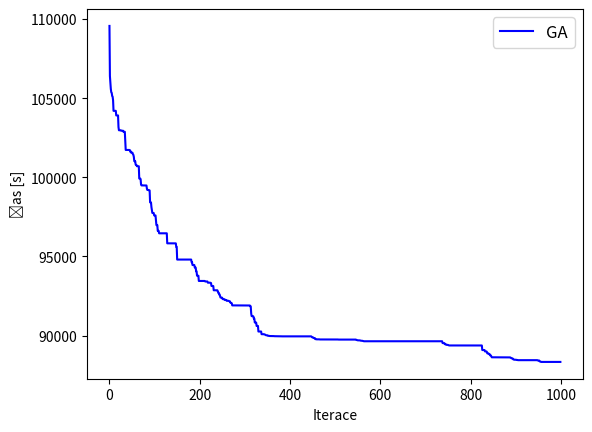

The matplotlib source for this figure:
import matplotlib.pyplot as plt

fig, ax = plt.subplots()

ga = [109564, 106395, 105964, 105584, 105370, 105335, 105135, 105094, 104865, 104199, 104199, 104199, 104199, 104199, 104199, 103909, 103909, 103909, 103909, 103909, 103169, 102972, 102972, 102972, 102972, 102972, 102941, 102941, 102941, 102941, 102941, 102877, 102877, 102877, 102877, 102272, 101728, 101728, 101728, 101728, 101728, 101728, 101728, 101728, 101728, 101694, 101694, 101575, 101575, 101575, 101549, 101549, 101455, 101418, 101288, 101019, 101019, 101019, 100812, 100772, 100772, 100699, 100699, 100699, 100699, 100699, 99922, 99922, 99922, 99884, 99543, 99489, 99489, 99483, 99483, 99483, 99483, 99483, 99483, 99483, 99483, 99483, 99483, 99271, 99200, 99200, 99200, 99200, 99171, 99171, 98414, 98414, 98414, 98113, 97931, 97749, 97744, 97744, 97744, 97593, 97593, 97593, 97593, 97255, 96980, 96980, 96980, 96616, 96616, 96616, 96462, 96462, 96462, 96462, 96462, 96462, 96462, 96462, 96462, 96462, 96462, 96462, 96462, 96462, 96462, 96462, 96462, 96462, 95829, 95829, 95829, 95829, 95829, 95829, 95829, 95829, 95829, 95829, 95829, 95826, 95826, 95826, 95826, 95826, 95826, 95826, 95826, 95826, 95600, 95599, 94803, 94803, 94803, 94803, 94803, 94803, 94803, 94803, 94803, 94803, 94803, 94803, 94803, 94803, 94803, 94803, 94803, 94803, 94803, 94803, 94803, 94803, 94803, 94803, 94803, 94803, 94803, 94803, 94803, 94803, 94803, 94803, 94637, 94637, 94457, 94457, 94457, 94457, 94457, 94299, 94299, 94299, 94059, 94059, 93783, 93783, 93783, 93783, 93451, 93451, 93451, 93451, 93451, 93451, 93451, 93451, 93451, 93451, 93451, 93451, 93451, 93451, 93418, 93418, 93418, 93418, 93418, 93418, 93342, 93342, 93342, 93342, 93342, 93342, 93328, 93319, 93136, 93136, 93136, 93136, 93129, 92863, 92863, 92863, 92863, 92863, 92863, 92863, 92863, 92863, 92804, 92709, 92709, 92602, 92602, 92498, 92403, 92403, 92403, 92403, 92335, 92335, 92296, 92296, 92296, 92296, 92246, 92246, 92246, 92246, 92196, 92196, 92196, 92196, 92196, 92180, 92160, 92160, 92085, 92059, 92058, 92043, 91908, 91908, 91908, 91908, 91908, 91908, 91908, 91908, 91908, 91907, 91907, 91907, 91907, 91907, 91907, 91907, 91907, 91905, 91903, 91903, 91903, 91903, 91903, 91903, 91903, 91903, 91902, 91902, 91902, 91902, 91902, 91902, 91902, 91902, 91902, 91902, 91902, 91902, 91902, 91901, 91848, 91848, 91399, 91230, 91230, 91230, 91230, 91195, 91068, 91068, 90825, 90825, 90825, 90825, 90609, 90609, 90609, 90609, 90257, 90257, 90257, 90257, 90257, 90257, 90257, 90088, 90088, 90088, 90088, 90088, 90088, 90073, 90073, 90054, 90043, 90020, 90020, 90020, 90018, 89987, 89987, 89980, 89980, 89972, 89972, 89972, 89967, 89967, 89967, 89967, 89967, 89967, 89967, 89961, 89961, 89961, 89961, 89961, 89961, 89961, 89961, 89961, 89955, 89954, 89954, 89954, 89954, 89954, 89954, 89951, 89951, 89951, 89951, 89951, 89951, 89951, 89951, 89951, 89951, 89951, 89951, 89951, 89951, 89951, 89951, 89951, 89951, 89951, 89951, 89951, 89951, 89951, 89951, 89951, 89951, 89951, 89951, 89951, 89951, 89951, 89951, 89951, 89951, 89951, 89951, 89951, 89951, 89951, 89951, 89951, 89951, 89951, 89951, 89951, 89951, 89951, 89951, 89951, 89951, 89951, 89951, 89951, 89951, 89951, 89951, 89951, 89951, 89951, 89951, 89951, 89951, 89951, 89951, 89951, 89951, 89951, 89915, 89889, 89889, 89889, 89856, 89842, 89842, 89842, 89776, 89776, 89776, 89763, 89763, 89763, 89763, 89763, 89763, 89763, 89755, 89755, 89753, 89753, 89753, 89753, 89753, 89753, 89753, 89753, 89753, 89753, 89753, 89753, 89753, 89753, 89753, 89753, 89753, 89753, 89753, 89753, 89753, 89753, 89753, 89753, 89753, 89753, 89753, 89753, 89753, 89753, 89753, 89753, 89753, 89753, 89753, 89753, 89753, 89753, 89753, 89747, 89747, 89747, 89747, 89747, 89747, 89747, 89747, 89747, 89747, 89747, 89747, 89747, 89747, 89747, 89747, 89747, 89747, 89747, 89747, 89747, 89747, 89747, 89747, 89747, 89747, 89747, 89747, 89747, 89747, 89747, 89747, 89747, 89747, 89747, 89747, 89747, 89747, 89747, 89747, 89721, 89721, 89709, 89701, 89701, 89701, 89701, 89696, 89696, 89684, 89676, 89676, 89671, 89671, 89663, 89655, 89642, 89642, 89642, 89642, 89642, 89642, 89642, 89642, 89642, 89642, 89642, 89642, 89642, 89642, 89642, 89642, 89642, 89642, 89642, 89642, 89642, 89642, 89642, 89642, 89642, 89642, 89642, 89642, 89642, 89642, 89642, 89642, 89642, 89642, 89642, 89642, 89642, 89642, 89642, 89642, 89642, 89642, 89642, 89642, 89642, 89642, 89642, 89642, 89642, 89642, 89642, 89642, 89642, 89642, 89642, 89642, 89642, 89642, 89642, 89642, 89642, 89642, 89642, 89642, 89642, 89642, 89642, 89642, 89642, 89642, 89642, 89642, 89642, 89642, 89642, 89642, 89642, 89642, 89642, 89642, 89642, 89642, 89642, 89642, 89642, 89642, 89642, 89642, 89642, 89642, 89642, 89642, 89642, 89642, 89642, 89642, 89642, 89642, 89642, 89642, 89642, 89642, 89642, 89642, 89642, 89642, 89642, 89642, 89642, 89642, 89642, 89642, 89642, 89642, 89642, 89642, 89642, 89642, 89642, 89642, 89642, 89642, 89642, 89642, 89642, 89642, 89642, 89642, 89642, 89642, 89642, 89642, 89642, 89642, 89642, 89642, 89642, 89642, 89642, 89642, 89642, 89642, 89642, 89642, 89642, 89642, 89642, 89642, 89642, 89642, 89642, 89642, 89642, 89642, 89642, 89642, 89642, 89642, 89642, 89642, 89642, 89642, 89642, 89642, 89642, 89642, 89642, 89642, 89642, 89642, 89642, 89642, 89642, 89642, 89642, 89528, 89528, 89528, 89525, 89522, 89459, 89459, 89455, 89418, 89418, 89412, 89412, 89412, 89392, 89381, 89376, 89376, 89376, 89376, 89376, 89376, 89376, 89376, 89376, 89376, 89375, 89375, 89375, 89375, 89375, 89375, 89375, 89375, 89375, 89375, 89375, 89375, 89375, 89375, 89375, 89375, 89375, 89375, 89375, 89375, 89375, 89375, 89375, 89375, 89375, 89375, 89375, 89375, 89375, 89375, 89375, 89375, 89375, 89375, 89375, 89375, 89375, 89375, 89375, 89375, 89375, 89375, 89375, 89375, 89375, 89375, 89375, 89375, 89375, 89375, 89375, 89375, 89375, 89375, 89375, 89375, 89375, 89375, 89375, 89375, 89375, 89375, 89375, 89087, 89087, 89087, 89087, 89085, 89084, 89000, 89000, 89000, 89000, 88980, 88880, 88880, 88880, 88844, 88844, 88836, 88755, 88755, 88747, 88681, 88629, 88629, 88629, 88629, 88629, 88629, 88625, 88625, 88625, 88625, 88625, 88625, 88625, 88625, 88625, 88625, 88625, 88625, 88625, 88625, 88625, 88625, 88625, 88625, 88625, 88625, 88625, 88625, 88625, 88625, 88625, 88625, 88625, 88625, 88625, 88622, 88622, 88622, 88622, 88622, 88621, 88621, 88595, 88586, 88561, 88561, 88561, 88520, 88488, 88488, 88476, 88476, 88476, 88476, 88472, 88460, 88460, 88458, 88447, 88447, 88447, 88447, 88447, 88447, 88447, 88447, 88447, 88447, 88447, 88447, 88447, 88447, 88447, 88447, 88447, 88447, 88447, 88447, 88447, 88447, 88447, 88447, 88447, 88447, 88447, 88447, 88447, 88447, 88447, 88447, 88447, 88447, 88447, 88447, 88447, 88447, 88447, 88447, 88447, 88447, 88447, 88447, 88426, 88425, 88425, 88425, 88369, 88365, 88356, 88336, 88336, 88336, 88336, 88336, 88336, 88336, 88336, 88336, 88336, 88336, 88336, 88336, 88336, 88336, 88336, 88336, 88336, 88336, 88336, 88336, 88336, 88336, 88336, 88336, 88336, 88336, 88336, 88336, 88336, 88336, 88336, 88336, 88336, 88336, 88336, 88336, 88336, 88336, 88336, 88336, 88336, 88336, 88336]
ga_r = range(0, 1000)
ax.plot(ga_r, ga, label='GA', color='blue')

legend = ax.legend(loc='upper right', fontsize='large')

plt.xlabel('Iterace')
plt.ylabel('Čas [s]')

plt.title('')

plt.savefig('plotTrain5001000.png')
plt.show()
